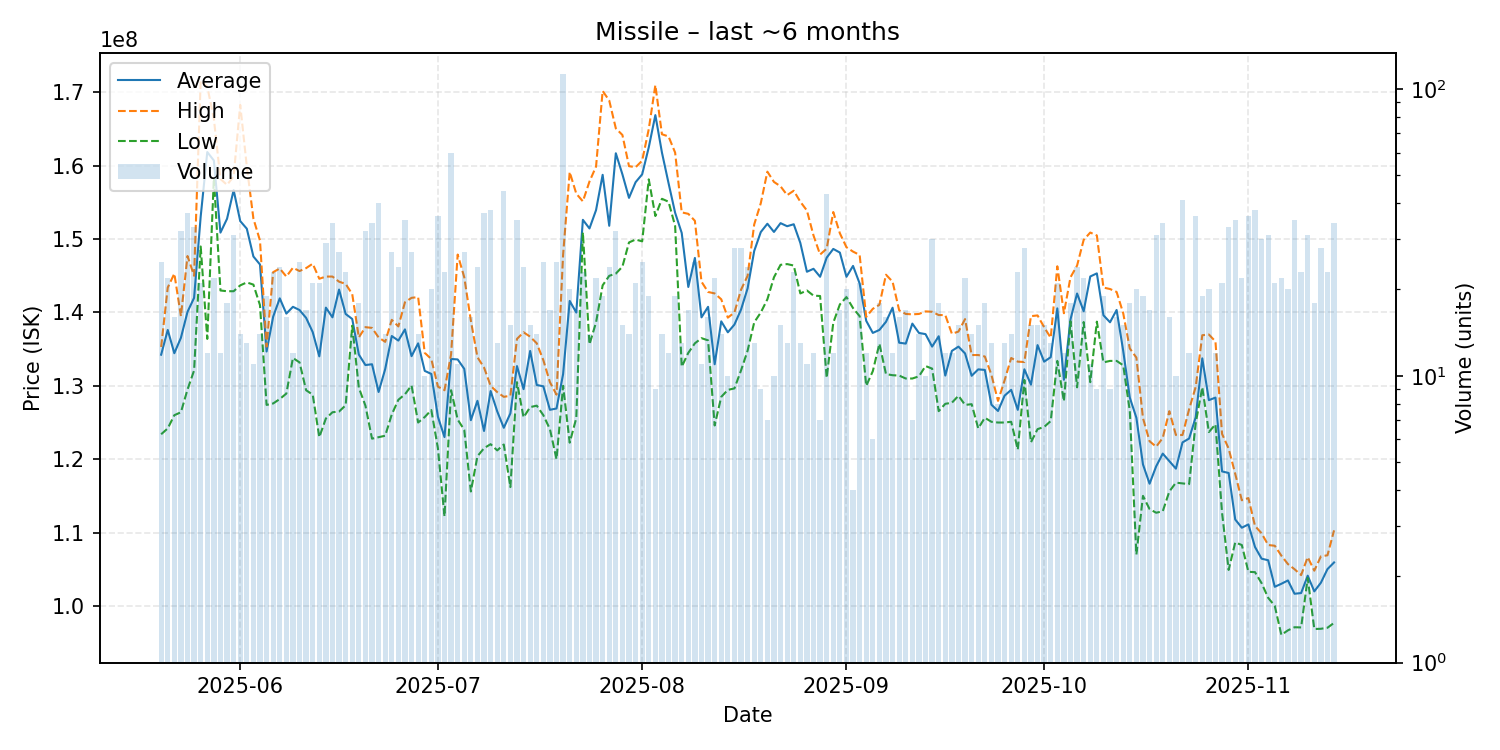

The table this chart was drawn from, first rows:
date, average, highest, lowest, order_count, volume
2025-05-20, 134248000, 135300000, 123400000, 22, 25
2025-05-21, 137622727, 143400000, 124200000, 20, 22
2025-05-22, 134450000, 145300000, 126000000, 14, 16
2025-05-23, 136556250, 139500000, 126400000, 28, 32
2025-05-24, 140089189, 147700000, 129500000, 27, 37
2025-05-25, 141996970, 145000000, 132100000, 31, 33
2025-05-26, 153080952, 171600000, 149000000, 20, 21
2025-05-27, 161875000, 170800000, 136400000, 12, 12
2025-05-28, 160718182, 166400000, 158350000, 18, 22
2025-05-29, 150891667, 158200000, 143000000, 12, 12
2025-05-30, 152777778, 157400000, 142900000, 17, 18
2025-05-31, 156683871, 158550000, 142900000, 28, 31
2025-06-01, 152464286, 168300000, 143700000, 13, 14
2025-06-02, 151423077, 159900000, 144100000, 12, 13
2025-06-03, 147636364, 152800000, 143800000, 10, 11
2025-06-04, 146542857, 149800000, 141000000, 14, 14
2025-06-05, 134684211, 135350000, 127400000, 16, 19
2025-06-06, 139434783, 145500000, 127600000, 22, 23
2025-06-07, 141929167, 146000000, 128200000, 17, 24
2025-06-08, 139850000, 144900000, 128950000, 16, 16
2025-06-09, 140775000, 146100000, 133800000, 12, 12
2025-06-10, 140336000, 145650000, 133200000, 21, 25
2025-06-11, 139264706, 146050000, 129400000, 15, 17
2025-06-12, 137328571, 146650000, 128800000, 19, 21
2025-06-13, 134019048, 144600000, 123000000, 20, 21
2025-06-14, 140662069, 144900000, 125550000, 26, 29
2025-06-15, 139341176, 144900000, 126400000, 28, 34
2025-06-16, 143125926, 144200000, 126500000, 21, 27
2025-06-17, 139800000, 143900000, 127350000, 20, 23
2025-06-18, 139114286, 142500000, 138200000, 13, 14
2025-06-19, 134266667, 136600000, 129750000, 17, 18
2025-06-20, 132834375, 138000000, 127300000, 29, 32
2025-06-21, 132944118, 137900000, 122800000, 23, 34
2025-06-22, 129162500, 136600000, 123000000, 32, 40
2025-06-23, 132285714, 136000000, 123200000, 11, 14
2025-06-24, 136792593, 139000000, 126100000, 14, 27
2025-06-25, 136170833, 138100000, 128100000, 22, 24
2025-06-26, 137697143, 141400000, 128850000, 24, 35
2025-06-27, 134048148, 142000000, 130050000, 22, 27
2025-06-28, 135792857, 142100000, 125000000, 14, 14
2025-06-29, 132040000, 134500000, 125750000, 10, 10
2025-06-30, 131625000, 133650000, 126700000, 15, 20
2025-07-01, 125788889, 129900000, 121500000, 29, 36
2025-07-02, 123017391, 129400000, 112200000, 20, 23
2025-07-03, 133661667, 134300000, 129400000, 45, 60
2025-07-04, 133600000, 147900000, 125400000, 10, 11
2025-07-05, 132314815, 144800000, 124000000, 20, 27
2025-07-06, 125318750, 138900000, 115600000, 14, 16
2025-07-07, 127958333, 133900000, 120400000, 19, 24
2025-07-08, 123845946, 132500000, 121500000, 24, 37
2025-07-09, 129294737, 130000000, 122050000, 25, 38
2025-07-10, 126523077, 129150000, 121200000, 13, 13
2025-07-11, 124281818, 128500000, 122000000, 39, 44
2025-07-12, 126246667, 128650000, 116200000, 15, 15
2025-07-13, 132694286, 136400000, 130500000, 28, 35
2025-07-14, 129550000, 137300000, 125700000, 18, 24
2025-07-15, 134760000, 136700000, 127100000, 14, 15
2025-07-16, 130121429, 135800000, 127300000, 13, 14
2025-07-17, 129932000, 133500000, 126000000, 21, 25
2025-07-18, 126735294, 130500000, 124100000, 12, 17
... 119 more rows
